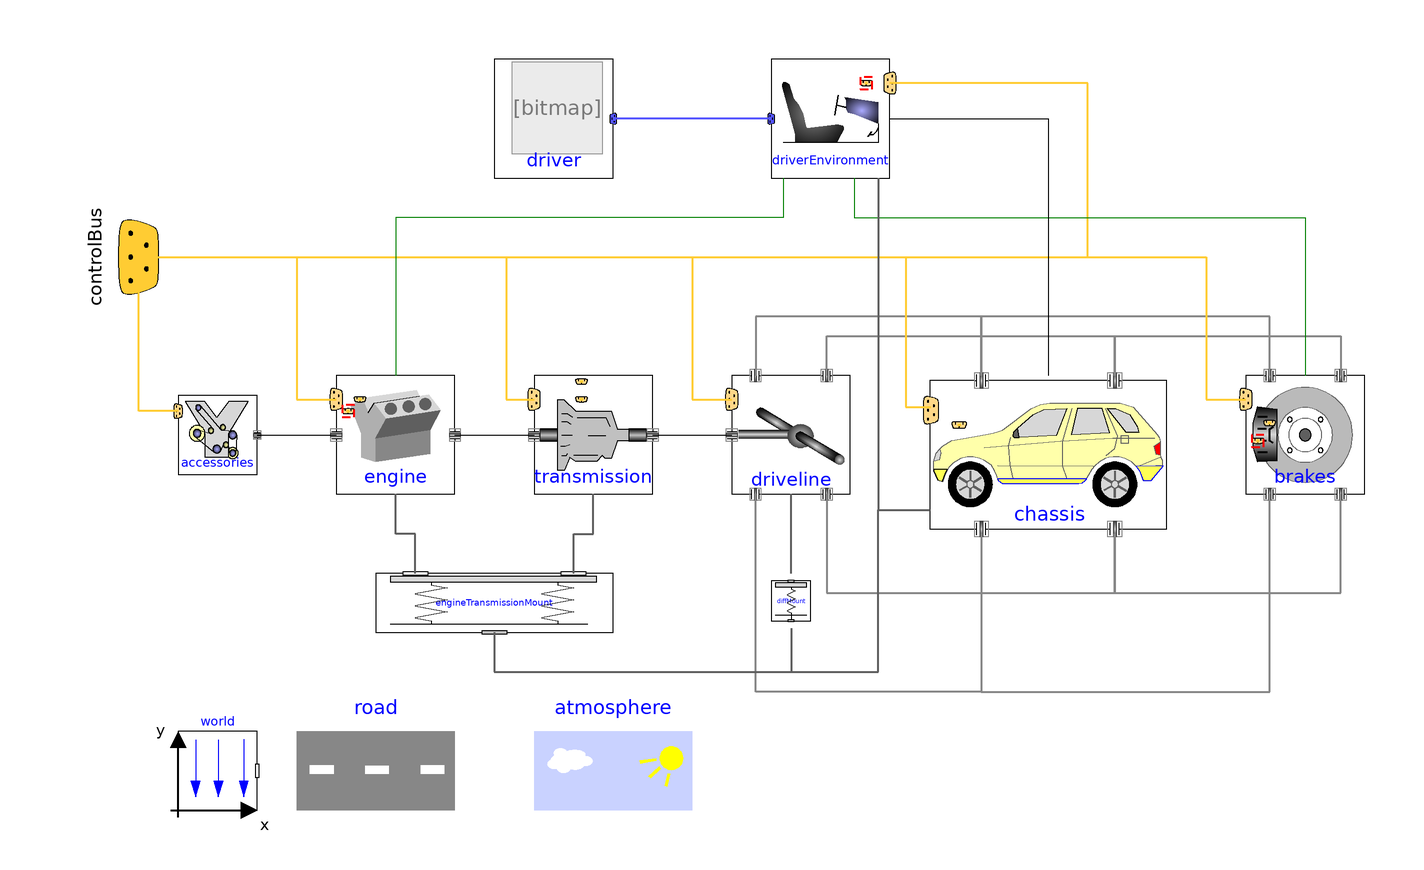

The component connection diagram of the Modelica model below, drawn from its own Placement and Line annotations.

model RearWheelDriveAutomaticVehicle
    "A conventional front-wheel drive automatic transmission vehicle with separate powertrain mounting system for the front axle and engine-transmission systems"
    extends Modelica.Icons.Example;

    replaceable Engines.MinimalEngine engine constrainedby
      VehicleInterfaces.Engines.Interfaces.Base "Engine subsystem" annotation (
      choicesAllMatching=true,
      Dialog(group="Plant Models"),
      Placement(transformation(extent={{-110,-20},{-80,10}}, rotation=0)));
    replaceable Transmissions.SingleGearAutomaticTransmission transmission
      constrainedby
      VehicleInterfaces.Transmissions.Interfaces.BaseAutomaticTransmission
      "Transmission subsystem" annotation (
      choicesAllMatching=true,
      Dialog(group="Plant Models"),
      Placement(transformation(extent={{-60,-20},{-30,10}}, rotation=0)));
    replaceable Chassis.MinimalChassis3 chassis constrainedby
      VehicleInterfaces.Chassis.Interfaces.TwoAxleBase "Chassis subsystem"
      annotation (
      choicesAllMatching=true,
      Dialog(group="Plant Models"),
      Placement(transformation(extent={{40,-30},{100,10}}, rotation=0)));
    replaceable Drivelines.MinimalDriveline driveline(
      usingMultiBodyChassis=true)
      constrainedby VehicleInterfaces.Drivelines.Interfaces.TwoAxleBase
      "Driveline subsystem" annotation (
      choicesAllMatching=true,
      Dialog(group="Plant Models"),
      Placement(transformation(extent={{-10,-20},{20,10}}, rotation=0)));
    replaceable Brakes.MinimalBrakes brakes(usingMultiBodyChassis=true)
      constrainedby VehicleInterfaces.Brakes.Interfaces.TwoAxleBase
      "Brakes subsystem" annotation (
      choicesAllMatching=true,
      Dialog(group="Plant Models"),
      Placement(transformation(extent={{120,-20},{150,10}}, rotation=0)));
    replaceable Accessories.MinimalAccessories accessories constrainedby
      VehicleInterfaces.Accessories.Interfaces.Base "Accessories subsystem"
      annotation (
      choicesAllMatching=true,
      Dialog(group="Plant Models"),
      Placement(transformation(extent={{-150,-15},{-130,5}}, rotation=0)));
    replaceable DriverEnvironments.DriveByWireAutomaticExternalDriver
      driverEnvironment constrainedby
      VehicleInterfaces.DriverEnvironments.Interfaces.BaseAutomaticTransmissionExternalDriver
      "Driver environment" annotation (
      choicesAllMatching=true,
      Dialog(group="Driver Models"),
      Placement(transformation(extent={{0,60},{30,90}}, rotation=0)));
    inner replaceable Roads.FlatRoad road constrainedby
      VehicleInterfaces.Roads.Interfaces.Base "Road model" annotation (
      choicesAllMatching=true,
      Dialog(group="Conditions"),
      Placement(transformation(extent={{-120,-100},{-80,-80}}, rotation=0)));
    inner replaceable Atmospheres.ConstantAtmosphere atmosphere constrainedby
      VehicleInterfaces.Atmospheres.Interfaces.Base "Atmospheric model"
      annotation (
      choicesAllMatching=true,
      Dialog(group="Conditions"),
      Placement(transformation(extent={{-60,-100},{-20,-80}}, rotation=0)));
    inner replaceable Modelica.Mechanics.MultiBody.World world(
      enableAnimation=false,
      n={0,0,-1},
      driveTrainMechanics3D=false)
      constrainedby Modelica.Mechanics.MultiBody.World
      "Global co-ordinate system" annotation (
      choicesAllMatching=true,
      Dialog(group="Conditions"),
      Placement(transformation(extent={{-150,-100},{-130,-80}}, rotation=0)));
  protected
    Interfaces.ControlBus controlBus "Control bus connector"
      annotation (Placement(transformation(
          origin={-160,40},
          extent={{-20,-20},{20,20}},
          rotation=90), iconTransformation(
          extent={{0,0},{0,0}},
          rotation=90,
          origin={-100,60})));
  public
    replaceable PowertrainMounts.TwoSystemRigidMount engineTransmissionMount
      constrainedby PowertrainMounts.Interfaces.DualSystemMount
      "Engine and Transmission mounting system" annotation (
      choicesAllMatching=true,
      Dialog(group="Plant Models"),
      Placement(transformation(extent={{-100,-55},{-40,-40}}, rotation=0)));
    replaceable PowertrainMounts.SingleSystemRigidMount diffMount constrainedby
      PowertrainMounts.Interfaces.SingleSystemMount
      "Differential mounting system" annotation (
      choicesAllMatching=true,
      Dialog(group="Plant Models"),
      Placement(transformation(extent={{0,-54},{10,-40}}, rotation=0)));
    replaceable Drivers.MinimalDriver driver constrainedby
      Drivers.Interfaces.Base "Driver model"
                     annotation (
      choicesAllMatching=true,
      Dialog(group="Driver Models"),
      Placement(transformation(extent={{-70,60},{-40,90}}, rotation=0)));
  equation
    connect(accessories.engineFlange, engine.accessoryFlange) annotation (Line(
          points={{-130,-5},{-110,-5}}, color={0,0,0}));
    connect(engine.transmissionFlange, transmission.engineFlange)
      annotation (Line(points={{-80,-5},{-60,-5}}, color={0,0,0}));
    connect(transmission.drivelineFlange, driveline.transmissionFlange)
      annotation (Line(points={{-30,-5},{-10,-5}}, color={0,0,0}));
    connect(chassis.wheelHub_2, driveline.wheelHub_2) annotation (Line(
        points={{53.125,10},{53.125,25},{-4,25},{-4,10}},
        color={135,135,135},
        thickness=0.5));
    connect(driveline.wheelHub_4, chassis.wheelHub_4) annotation (Line(
        points={{14,10},{14,20},{86.875,20},{86.875,10}},
        color={135,135,135},
        thickness=0.5));
    connect(chassis.wheelHub_4, brakes.wheelHub_4) annotation (Line(
        points={{86.875,10},{86.875,20},{144,20},{144,10}},
        color={135,135,135},
        thickness=0.5));
    connect(brakes.wheelHub_2, chassis.wheelHub_2) annotation (Line(
        points={{126,10},{126,25},{53.125,25},{53.125,10}},
        color={135,135,135},
        thickness=0.5));
    connect(driveline.wheelHub_3, chassis.wheelHub_3) annotation (Line(
        points={{14,-20},{14,-45},{86.875,-45},{86.875,-30}},
        color={135,135,135},
        thickness=0.5));
    connect(chassis.wheelHub_1, driveline.wheelHub_1) annotation (Line(
        points={{53.125,-30},{53.125,-70},{-4,-70},{-4,-20}},
        color={135,135,135},
        thickness=0.5));
    connect(chassis.wheelHub_3, brakes.wheelHub_3) annotation (Line(
        points={{86.875,-30},{86.875,-45},{144,-45},{144,-20}},
        color={135,135,135},
        thickness=0.5));
    connect(chassis.wheelHub_1, brakes.wheelHub_1) annotation (Line(
        points={{53.125,-30},{53.125,-70},{126,-70},{126,-20}},
        color={135,135,135},
        thickness=0.5));
    connect(controlBus, engine.controlBus) annotation (Line(
        points={{-160,40},{-120,40},{-120,4},{-110,4}},
        color={255,204,51},
        thickness=0.5));
    connect(controlBus, transmission.controlBus) annotation (Line(
        points={{-160,40},{-67,40},{-67,4},{-60,4}},
        color={255,204,51},
        thickness=0.5));
    connect(controlBus, driveline.controlBus) annotation (Line(
        points={{-160,40},{-20,40},{-20,4},{-10,4}},
        color={255,204,51},
        thickness=0.5));
    connect(controlBus, chassis.controlBus) annotation (Line(
        points={{-160,40},{34,40},{34,2},{40.375,2}},
        color={255,204,51},
        thickness=0.5));
    connect(controlBus, brakes.controlBus) annotation (Line(
        points={{-160,40},{110,40},{110,4},{120,4}},
        color={255,204,51},
        thickness=0.5));
    connect(accessories.controlBus, controlBus) annotation (Line(
        points={{-150,1},{-160,1},{-160,40}},
        color={255,204,51},
        thickness=0.5));
    connect(controlBus, driverEnvironment.controlBus) annotation (Line(
        points={{-160,40},{80,40},{80,84},{30,84}},
        color={255,204,51},
        thickness=0.5));
    connect(driverEnvironment.acceleratorPedal, engine.acceleratorPedal)
      annotation (Line(points={{3,60},{3,50},{-95,50},{-95,10}}, color={0,127,0}));
    connect(driverEnvironment.brakePedal, brakes.brakePedal) annotation (Line(
          points={{21,60},{21,50},{135,50},{135,10}}, color={0,127,0}));
    connect(driverEnvironment.steeringWheel, chassis.steeringWheel) annotation (Line(
          points={{30,75},{70,75},{70,10}}, color={0,0,0}));
    connect(driverEnvironment.chassisFrame, chassis.chassisFrame) annotation (Line(
        points={{27,60},{27,-24},{40,-24}},
        color={95,95,95},
        thickness=0.5));
    connect(engineTransmissionMount.chassisFrame, chassis.chassisFrame)
      annotation (Line(
        points={{-70,-55},{-70,-65},{27,-65},{27,-24},{40,-24}},
        color={95,95,95},
        thickness=0.5));
    connect(diffMount.chassisFrame, chassis.chassisFrame) annotation (Line(
        points={{5,-54},{5,-65},{27,-65},{27,-24},{40,-24}},
        color={95,95,95},
        thickness=0.5));
    connect(engineTransmissionMount.mount_2, transmission.transmissionMount)
      annotation (Line(
        points={{-50,-40},{-50,-30},{-45,-30},{-45,-20}},
        color={95,95,95},
        thickness=0.5));
    connect(engineTransmissionMount.mount_1, engine.engineMount) annotation (Line(
        points={{-90,-40},{-90,-30},{-95,-30},{-95,-20}},
        color={95,95,95},
        thickness=0.5));
    connect(diffMount.mount_1, driveline.drivelineMount) annotation (Line(
        points={{5,-40},{5,-20}},
        color={95,95,95},
        thickness=0.5));

    connect(driverEnvironment.driverInterface, driver.driverInterface)
      annotation (Line(
        points={{0,75},{-20,75},{-20,75},{-40,75}},
        color={85,85,255},
        thickness=0.5,
        smooth=Smooth.None));
    annotation (
      Diagram(coordinateSystem(
          preserveAspectRatio=false,
          extent={{-160,-100},{160,100}},
          grid={1,1},
          initialScale=0.1), graphics),
      Icon(coordinateSystem(
          preserveAspectRatio=true,
          extent={{-100,-100},{100,100}},
          grid={2,2}), graphics),
      Documentation(info="<html>
<p>Example model architecture of a rear wheel drive passenger car with an automatic transmission.  In this architecture variant the PowerTrain systems can be elastically mounted in the chassis when MultiBody effects are included.</p>
</html>"),
      experiment(StopTime=10));
  end RearWheelDriveAutomaticVehicle;